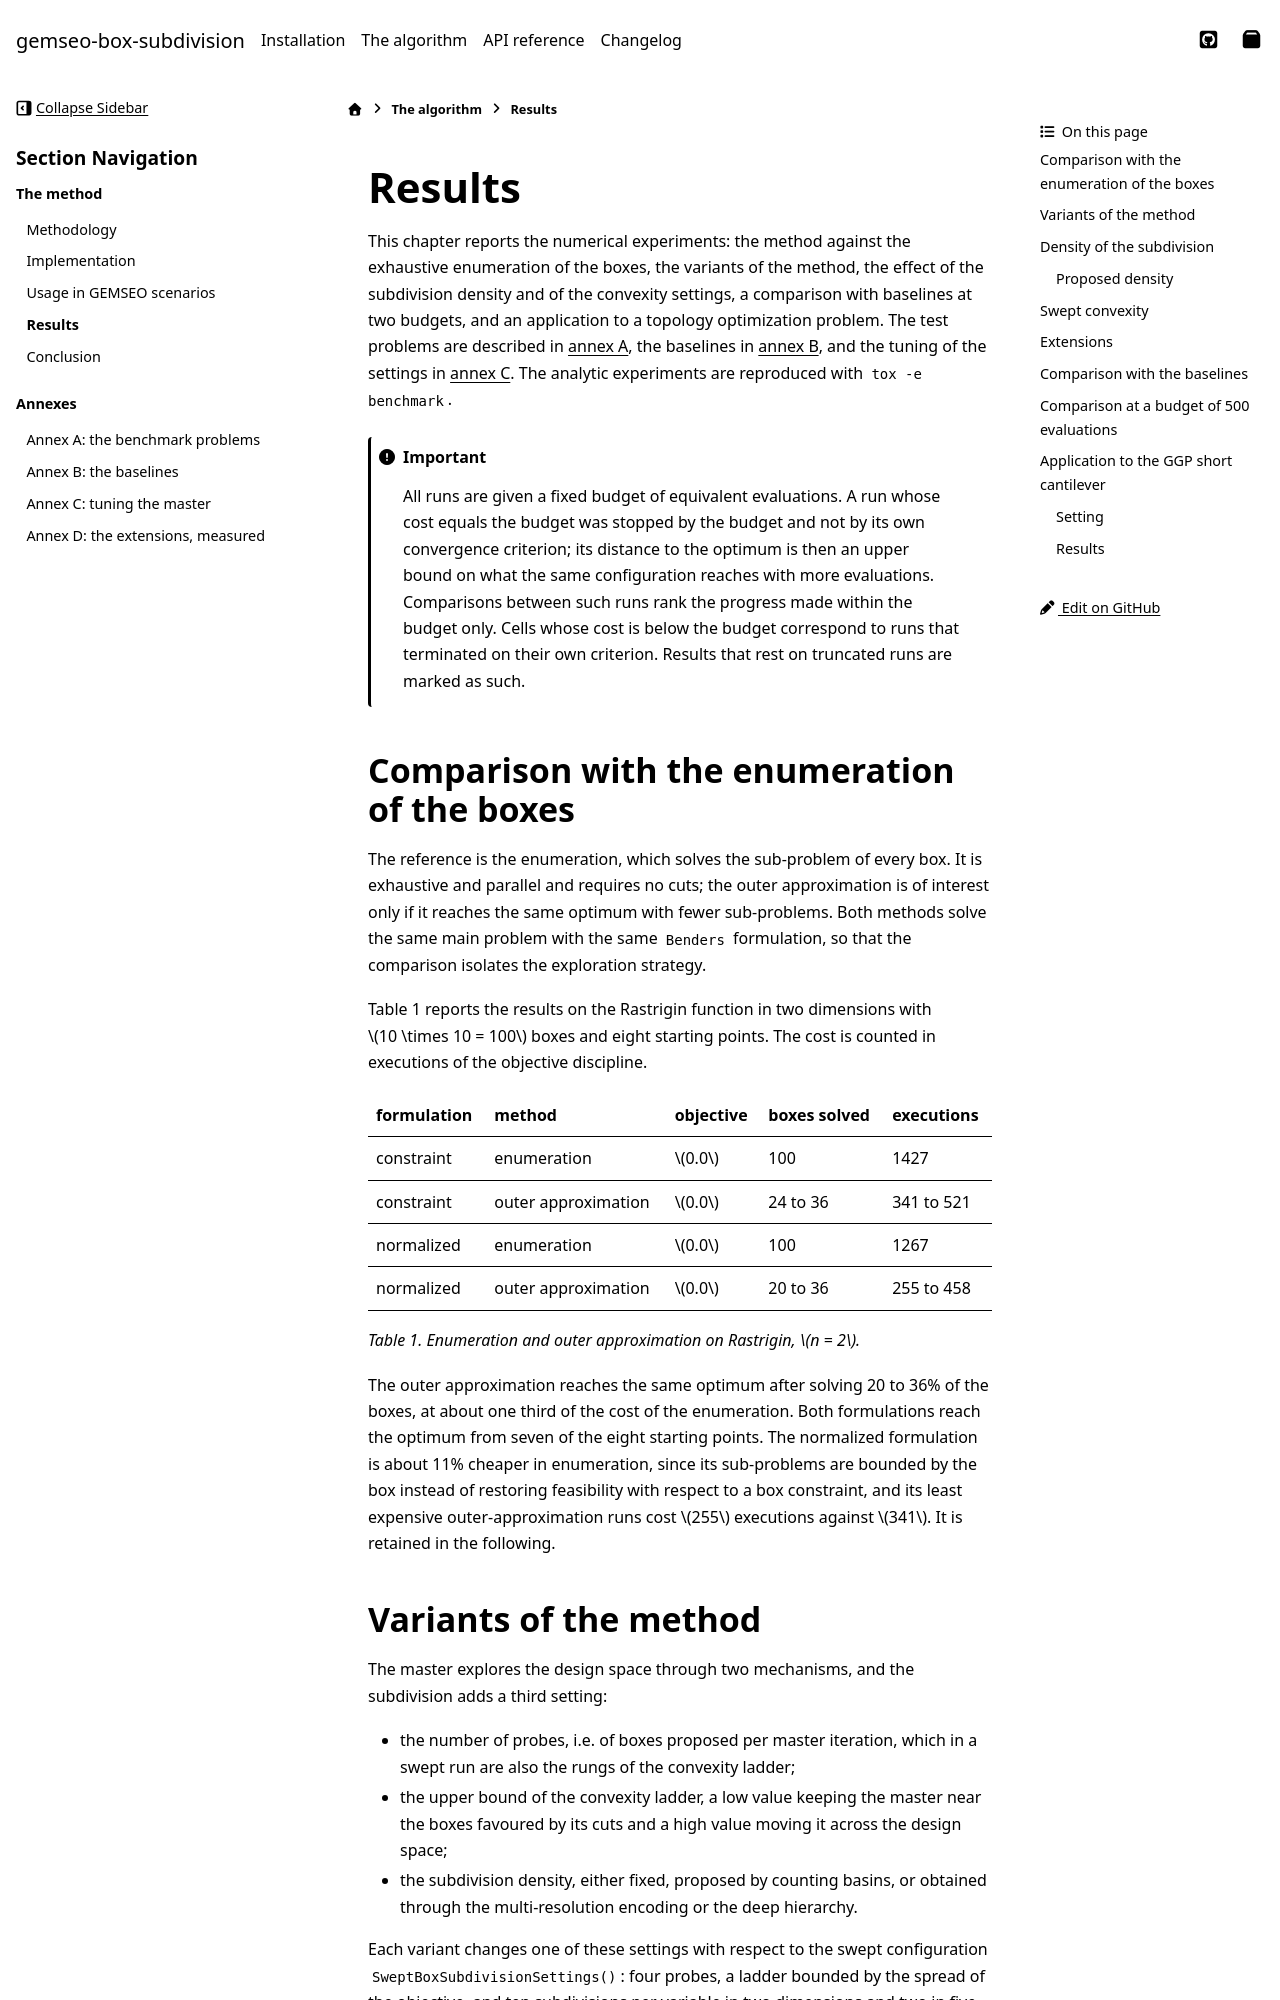

repository: SimoneConiglio/gemseo-box-subdivision · page: algorithm/benchmark.html · generator: sphinx

<!--
 Copyright 2026 Simone Coniglio

 This work is licensed under the Creative Commons Attribution-ShareAlike 4.0
 International License. To view a copy of this license, visit
 http://creativecommons.org/licenses/by-sa/4.0/ or send a letter to Creative
 Commons, PO Box 1866, Mountain View, CA 94042, USA.
-->

# Results

This chapter reports the numerical experiments: the method against the
exhaustive enumeration of the boxes, the variants of the method, the effect of
the subdivision density and of the convexity settings, a comparison with
baselines at two budgets, and an application to a topology optimization
problem. The test problems are described in [annex A](problems.md), the
baselines in [annex B](baselines.md), and the tuning of the settings in
[annex C](tuning.md). The analytic experiments are reproduced with
`tox -e benchmark`.

:::{important}
All runs are given a fixed budget of equivalent evaluations. A run whose cost
equals the budget was stopped by the budget and not by its own convergence
criterion; its distance to the optimum is then an upper bound on what the same
configuration reaches with more evaluations. Comparisons between such runs
rank the progress made within the budget only. Cells whose cost is below the
budget correspond to runs that terminated on their own criterion. Results that
rest on truncated runs are marked as such.
:::

## Comparison with the enumeration of the boxes

The reference is the enumeration, which solves the sub-problem of every box.
It is exhaustive and parallel and requires no cuts; the outer approximation is
of interest only if it reaches the same optimum with fewer sub-problems. Both
methods solve the same main problem with the same `Benders` formulation, so
that the comparison isolates the exploration strategy.

Table 1 reports the results on the Rastrigin function in two dimensions with
$10 \times 10 = 100$ boxes and eight starting points. The cost is counted in
executions of the objective discipline.

| formulation | method | objective | boxes solved | executions |
|-------------|--------|-----------|--------------|------------|
| constraint | enumeration | $0.0$ | 100 | 1427 |
| constraint | outer approximation | $0.0$ | 24 to 36 | 341 to 521 |
| normalized | enumeration | $0.0$ | 100 | 1267 |
| normalized | outer approximation | $0.0$ | 20 to 36 | 255 to 458 |

*Table 1. Enumeration and outer approximation on Rastrigin, $n = 2$.*

The outer approximation reaches the same optimum after solving 20 to 36% of the
boxes, at about one third of the cost of the enumeration. Both formulations
reach the optimum from seven of the eight starting points. The normalized
formulation is about 11% cheaper in enumeration, since its sub-problems are
bounded by the box instead of restoring feasibility with respect to a box
constraint, and its least expensive outer-approximation runs cost $255$
executions against $341$. It is retained in the following.
